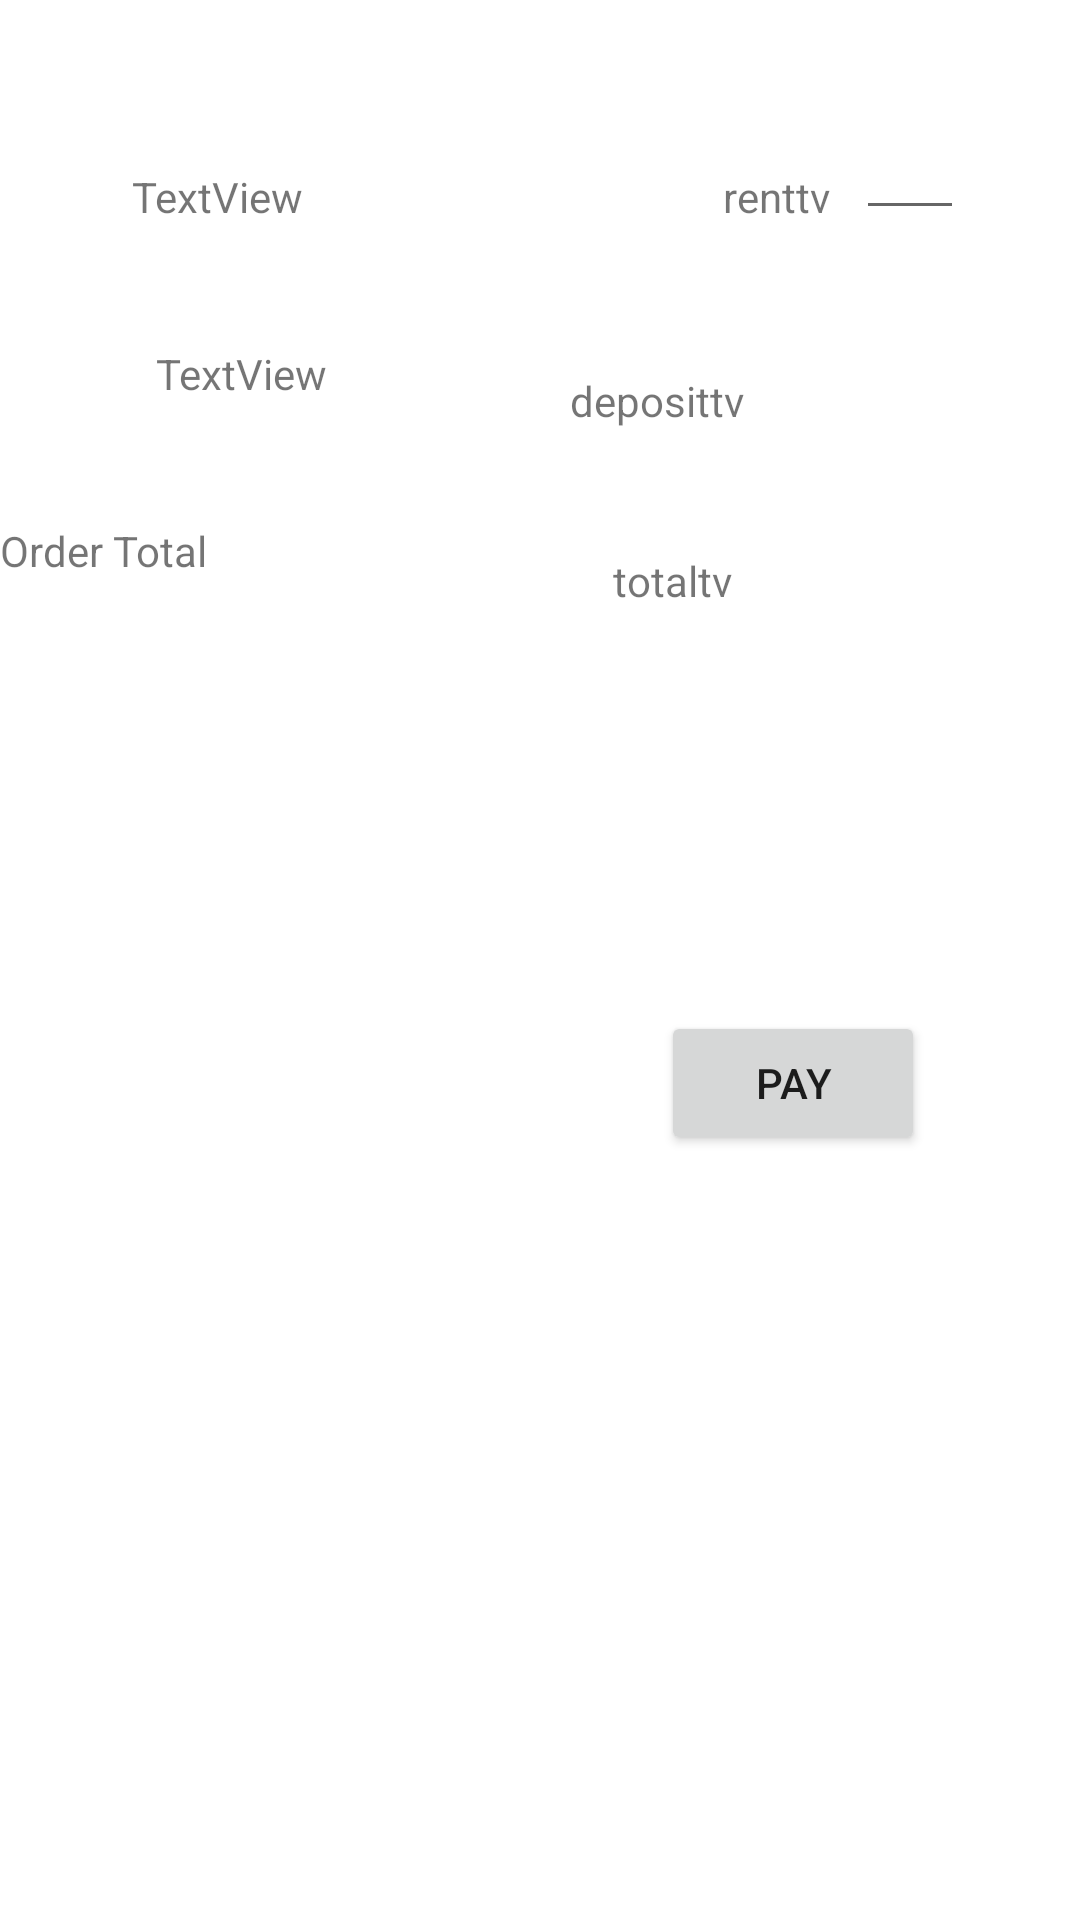

Reconstruct the res/layout file that produces this screen, plus the resources it refers to.
<!-- AndroidManifest.xml: application theme AppTheme -->
<!-- res/layout/activity_billing.xml -->
<?xml version="1.0" encoding="utf-8"?>
<androidx.constraintlayout.widget.ConstraintLayout xmlns:android="http://schemas.android.com/apk/res/android"
    xmlns:app="http://schemas.android.com/apk/res-auto"
    xmlns:tools="http://schemas.android.com/tools"
    android:layout_width="match_parent"
    android:layout_height="match_parent"
    tools:context=".billing">


    <TextView
        android:id="@+id/textView15"
        android:layout_width="wrap_content"
        android:layout_height="wrap_content"
        android:layout_marginStart="44dp"
        android:layout_marginTop="56dp"
        android:text="TextView"
        app:layout_constraintStart_toStartOf="parent"
        app:layout_constraintTop_toTopOf="parent" />

    <TextView
        android:id="@+id/textView16"
        android:layout_width="wrap_content"
        android:layout_height="wrap_content"
        android:layout_marginStart="52dp"
        android:layout_marginTop="40dp"
        android:text="TextView"
        app:layout_constraintStart_toStartOf="parent"
        app:layout_constraintTop_toBottomOf="@+id/textView15" />

    <TextView
        android:id="@+id/renttv"
        android:layout_width="wrap_content"
        android:layout_height="wrap_content"
        android:layout_marginStart="140dp"
        android:layout_marginTop="56dp"
        android:text="renttv"
        app:layout_constraintEnd_toEndOf="parent"
        app:layout_constraintHorizontal_bias="0.0"
        app:layout_constraintStart_toEndOf="@+id/textView15"
        app:layout_constraintTop_toTopOf="parent" />

    <TextView
        android:id="@+id/deposittv"
        android:layout_width="wrap_content"
        android:layout_height="wrap_content"
        android:layout_marginTop="40dp"
        android:layout_marginEnd="112dp"
        android:text="deposittv"
        app:layout_constraintBottom_toBottomOf="parent"
        app:layout_constraintEnd_toEndOf="parent"
        app:layout_constraintHorizontal_bias="1.0"
        app:layout_constraintStart_toEndOf="@+id/textView16"
        app:layout_constraintTop_toBottomOf="@+id/renttv"
        app:layout_constraintVertical_bias="0.018" />

    <TextView
        android:id="@+id/textView20"
        android:layout_width="wrap_content"
        android:layout_height="wrap_content"
        android:layout_marginTop="40dp"
        android:text="Order Total"
        app:layout_constraintTop_toBottomOf="@+id/textView16"
        tools:layout_editor_absoluteX="52dp" />

    <TextView
        android:id="@+id/totaltv"
        android:layout_width="wrap_content"
        android:layout_height="wrap_content"
        android:layout_marginEnd="116dp"
        android:text="totaltv"
        app:layout_constraintBottom_toBottomOf="parent"
        app:layout_constraintEnd_toEndOf="parent"
        app:layout_constraintHorizontal_bias="1.0"
        app:layout_constraintStart_toEndOf="@+id/textView20"
        app:layout_constraintTop_toBottomOf="@+id/deposittv"
        app:layout_constraintVertical_bias="0.086" />

    <Button
        android:id="@+id/pay_btn"
        android:layout_width="wrap_content"
        android:layout_height="wrap_content"
        android:layout_marginTop="144dp"
        android:text="Pay"
        app:layout_constraintBottom_toBottomOf="parent"
        app:layout_constraintEnd_toEndOf="parent"
        app:layout_constraintHorizontal_bias="0.81"
        app:layout_constraintStart_toStartOf="parent"
        app:layout_constraintTop_toBottomOf="@+id/textView20"
        app:layout_constraintVertical_bias="0.0" />

    <EditText
        android:id="@+id/num_day"
        android:layout_width="36dp"
        android:layout_height="21dp"
        android:ems="10"
        android:inputType="number"
        app:layout_constraintBottom_toTopOf="@+id/pay_btn"
        app:layout_constraintEnd_toEndOf="parent"
        app:layout_constraintHorizontal_bias="0.185"
        app:layout_constraintStart_toEndOf="@+id/renttv"
        app:layout_constraintTop_toTopOf="parent"
        app:layout_constraintVertical_bias="0.176" />
</androidx.constraintlayout.widget.ConstraintLayout>
<!-- resources referenced by this layout -->
<resources>
  <style name="AppTheme" parent="Theme.MaterialComponents.Light.DarkActionBar">
          
          <item name="colorPrimary">@color/light_red</item>
          <item name="colorPrimaryDark">@color/golden_yellow</item>
          <item name="colorAccent">@color/light_red</item>
      </style>
</resources>
